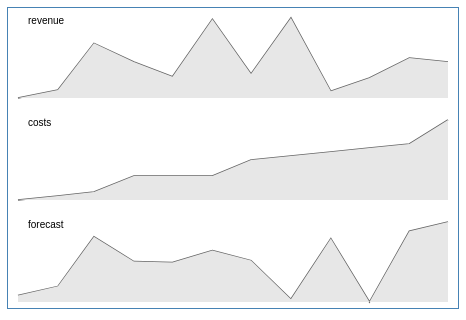
D3 v3 page, settled after 360 driven frames (6 s of simulated time); the page loaded 1 data file(s).



        //dataset, date, amount

        var clientwidth = document.getElementById("test").clientWidth;
        var clientheight = document.getElementById("test").clientHeight;
        var datacount = 3;

        var margin = {top:10, right:10, bottom:10, left:10},
            width = clientwidth - margin.left - margin.right,
            height = (clientheight - ((margin.top + margin.bottom) * datacount)) / datacount;

        var parseData = d3.time.format("%b %Y").parse;

        var x = d3.time.scale()
            .range([0, width]);

        var y = d3.scale.linear()
            .range([0, height]);

        var line = d3.svg.line()
            .x(function(d) { return x(d.date); })
            .y(function(d) { return y(d.amount);});

        var area = d3.svg.area()
            .x(function(d) { return x(d.date); })
            .y0(height)
            .y1(function(d) { return y(d.amount); });

        d3.csv("data/finance.csv", type, function(error, data) {

            var datasets = d3.nest()
                .key(function(d) { return d.dataset; })
                .entries(data);

            //////////////

            datasets.forEach( function(s) {
                s.maxAmount = d3.max(s.values, function(d) { return d.amount; })
                s.minAmount = d3.min(s.values, function(d) { return d.amount; })
            });

            x.domain([
                d3.min(datasets, function(s) { return s.values[0].date; }),
                d3.max(datasets, function(s) { return s.values[s.values.length - 1].date; })
                ]);

            var svg = d3.select("#test").selectAll("svg")
                .data(datasets)
                    .enter()
                .append("svg")
                    .attr("width", width + margin.left + margin.right)
                    .attr("height", height + margin.top + margin.bottom)
                .append("g")
                    .attr("transform", "translate(" + margin.left + "," + margin.top + ")");

            svg.append("path")
                .attr("class", "line")
                .attr("d", function(d) { y.domain([d.maxAmount, d.minAmount]); return line(d.values); });

            svg.append("path")
                .attr("class", "area")
                .attr("d", function(d) { y.domain([d.maxAmount, d.minAmount]); return area(d.values); });

            svg.append("text")
                .attr("class", "text")
                .attr("x", margin.left)
                .attr("y", 6)
                .style("text-anchor", "start")
                .text(function(d) { return d.key; });

        });

        function type(d, i) {
            d.amount = +d.amount;
            d.date = parseData(d.date);
            return d;
        }

    

### data: data/finance.csv
dataset, date, amount
revenue, Jan 2013, 40
revenue, Feb 2013, 46
revenue, Mar 2013, 81
revenue, Apr 2013, 67
revenue, May 2013, 56
revenue, Jun 2013, 99
revenue, Jul 2013, 58
revenue, Aug 2013, 100
revenue, Sep 2013, 45
revenue, Oct 2013, 55
revenue, Nov 2013, 70
revenue, Dec 2013, 67
costs, Jan 2013, 40
costs, Feb 2013, 41
costs, Mar 2013, 42
costs, Apr 2013, 46
costs, May 2013, 46
costs, Jun 2013, 46
costs, Jul 2013, 50
costs, Aug 2013, 51
costs, Sep 2013, 52
costs, Oct 2013, 53
costs, Nov 2013, 54
costs, Dec 2013, 60
forecast, Jan 2013, 20
forecast, Feb 2013, 30
forecast, Mar 2013, 84
forecast, Apr 2013, 57
forecast, May 2013, 56
forecast, Jun 2013, 69
forecast, Jul 2013, 58
forecast, Aug 2013, 16
forecast, Sep 2013, 82
forecast, Oct 2013, 13
forecast, Nov 2013, 90
forecast, Dec 2013, 100